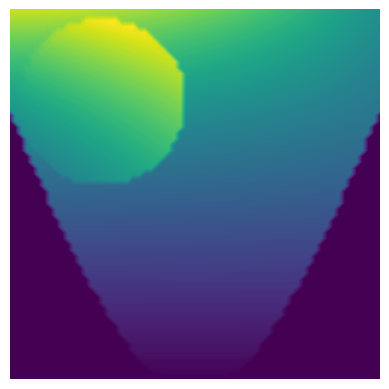

Reproduce this figure in Python. (Note: this script raises an exception after producing the figure.)
#########################################################################################
# [redacted]
#                                                                                       #
#   This program is free software; you can redistribute it and/or modify                #
#   it under the terms of the GNU General Public License as published by                #
#   the Free Software Foundation; either version 3 of the License, or                   #
#   (at your option) any later version.                                                 #
#                                                                                       #
#   This program is distributed in the hope that it will be useful,                     #
#   but WITHOUT ANY WARRANTY; without even the implied warranty of                      #
#   MERCHANTABILITY or FITNESS FOR A PARTICULAR PURPOSE.  See the                       #
#   GNU General Public License for more details.                                        #
#                                                                                       #
#   You should have received a copy of the GNU General Public License                   #
#   along with this program; if not, write to the                                       #
#   Free Software Foundation, Inc.,                                                     #
#   51 Franklin Street, Fifth Floor, Boston, MA  02110-1301  USA .                      #
#########################################################################################

import numpy as np
import matplotlib.pyplot as plt


dimensions = 64 + np.arange(10) * 64
index = 15

for x_limit in dimensions:
    for y_limit in dimensions:
        x = np.linspace(0, 1, x_limit)
        y = np.linspace(0, 1, y_limit)
        X, Y = np.meshgrid(x, y)
        Z = (1/(np.abs(X-.5)+1) + np.sqrt(Y/9) > .95) * np.tan(Y) * np.cos(X*Y) + np.tan(X) * ((X-.25)**2 + (Y-.75)**2 < .05)
        plt.contourf(X, Y, Z, levels=240)
        plt.axis('off')
        plt.axis('scaled')
        plt.imsave(f'synth_img_{index}/synth_img_{x_limit}_{y_limit}.png', arr=Z, cmap=plt.cm.YlGnBu_r, format="png")
        plt.show()
